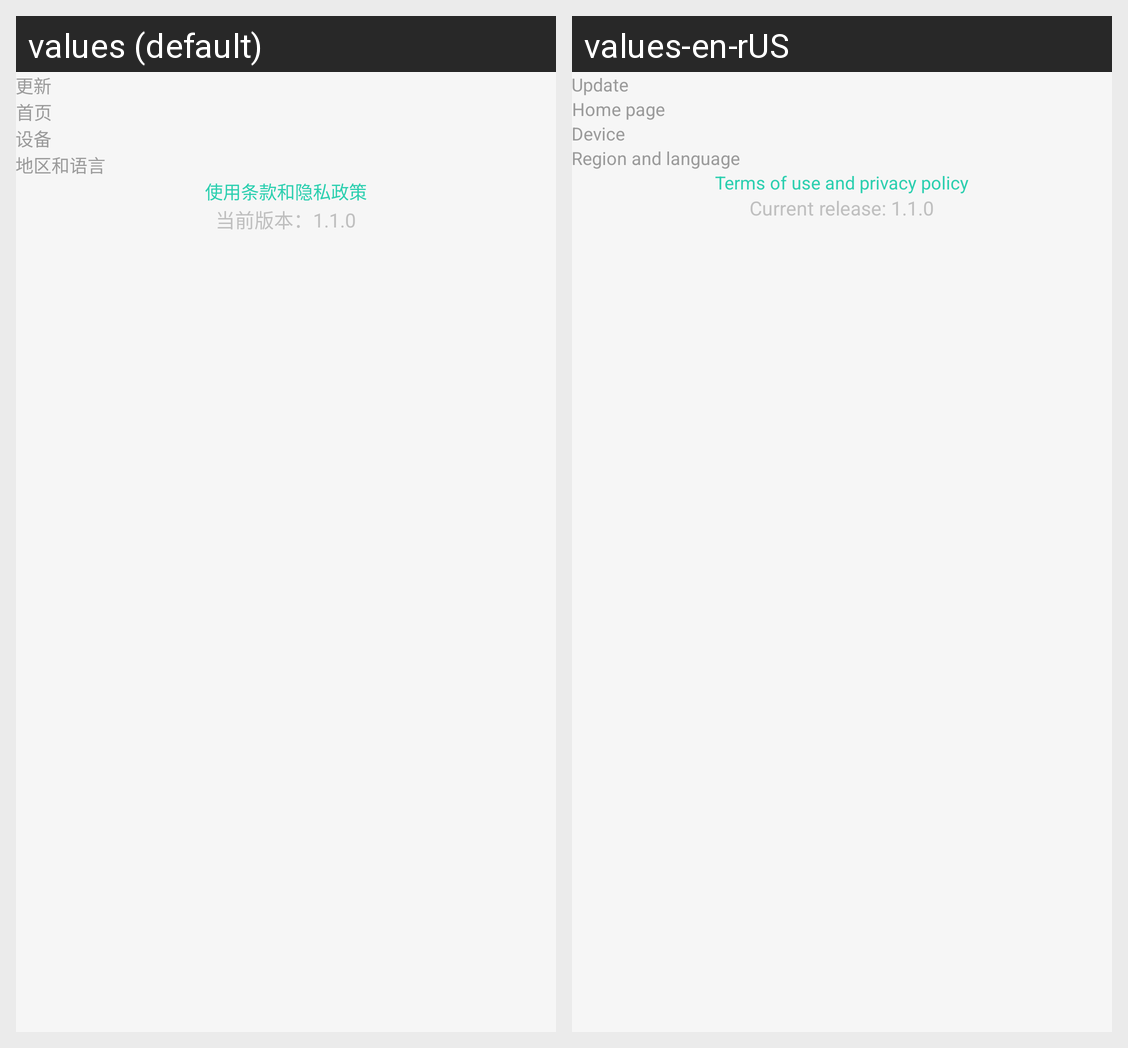

For this localized Android screen grid, give each drawn string resource with its value in every locale shown.
Android screen res/layout/activity_user_setting.xml rendered under 2 locales, left to right: values (default), values-en-rUS. Device: Nexus 5 (rendered at 1080×1920; each locale shown at half size, 540×960, under a caption strip naming it); theme MyTheme.
Strings drawn on this screen, with the default value and each locale's value (text and hints the layout hard-codes, and strings that could not be matched under every locale, appear in the picture but are not listed):

user_setting_update
  values: 更新
  values-en-rUS: Update

user_setting_home
  values: 首页
  values-en-rUS: Home page

user_setting_device
  values: 设备
  values-en-rUS: Device

user_setting_region_and_language
  values: 地区和语言
  values-en-rUS: Region and language

user_setting_item_privacy
  values: 使用条款和隐私政策
  values-en-rUS: Terms of use and privacy policy

user_setting_now_version
  values: 当前版本：1.1.0
  values-en-rUS: Current release: 1.1.0
